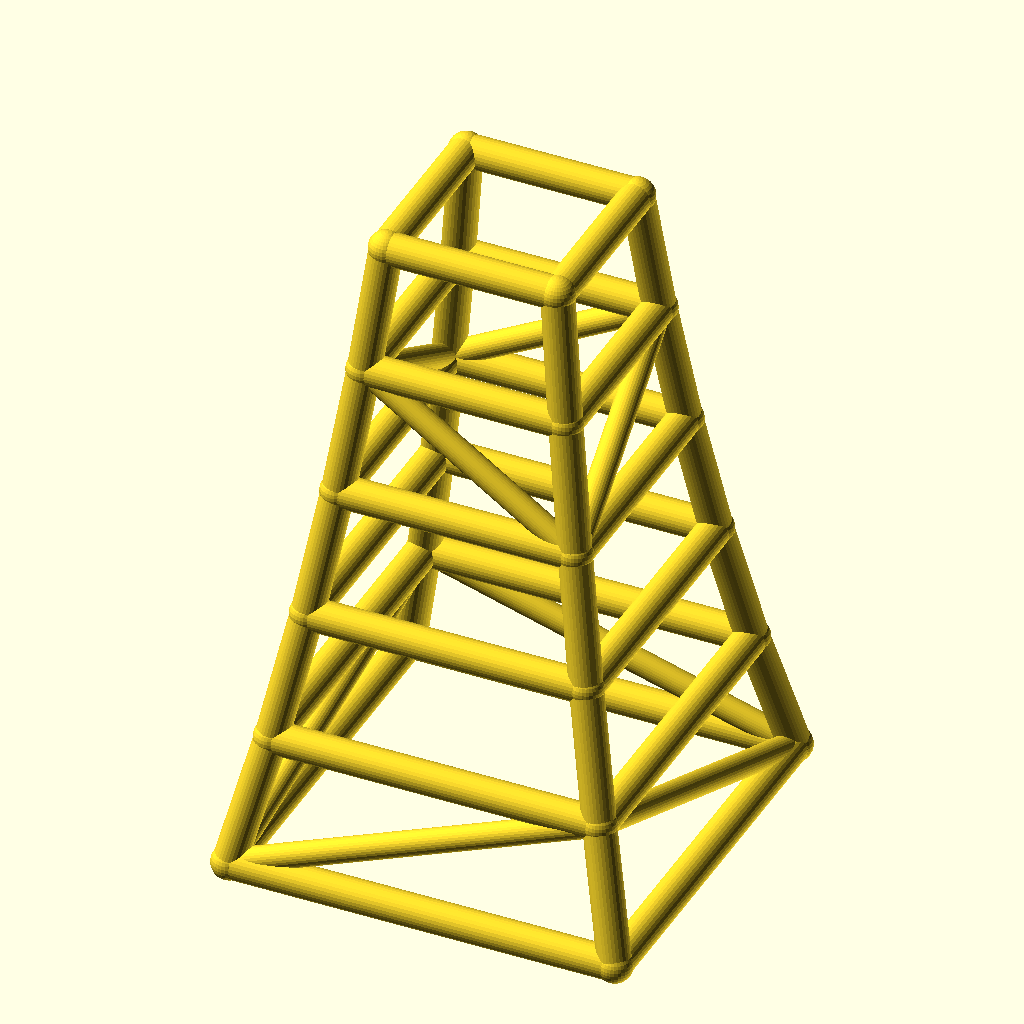
Cell 1: rendered with the file's own defaults.
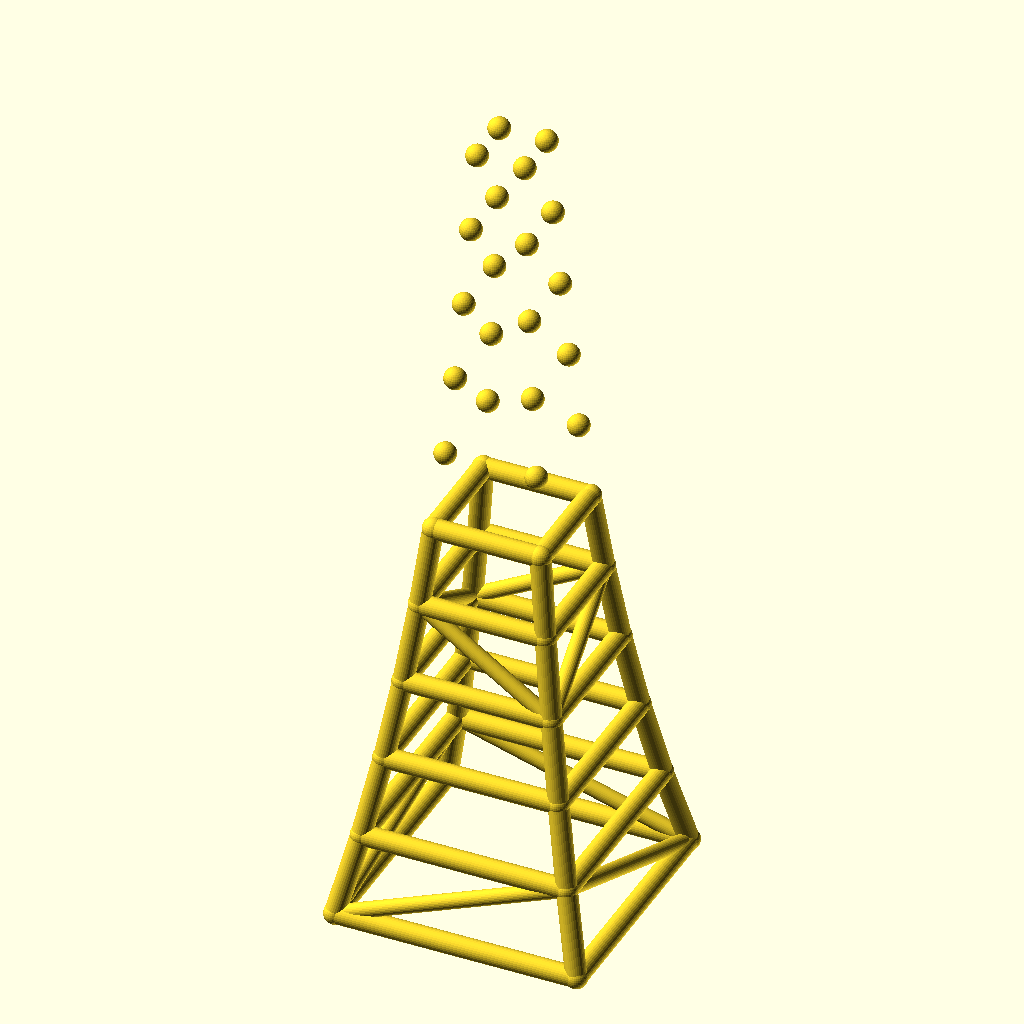
Cell 2: levels = 10 (everything else at default).
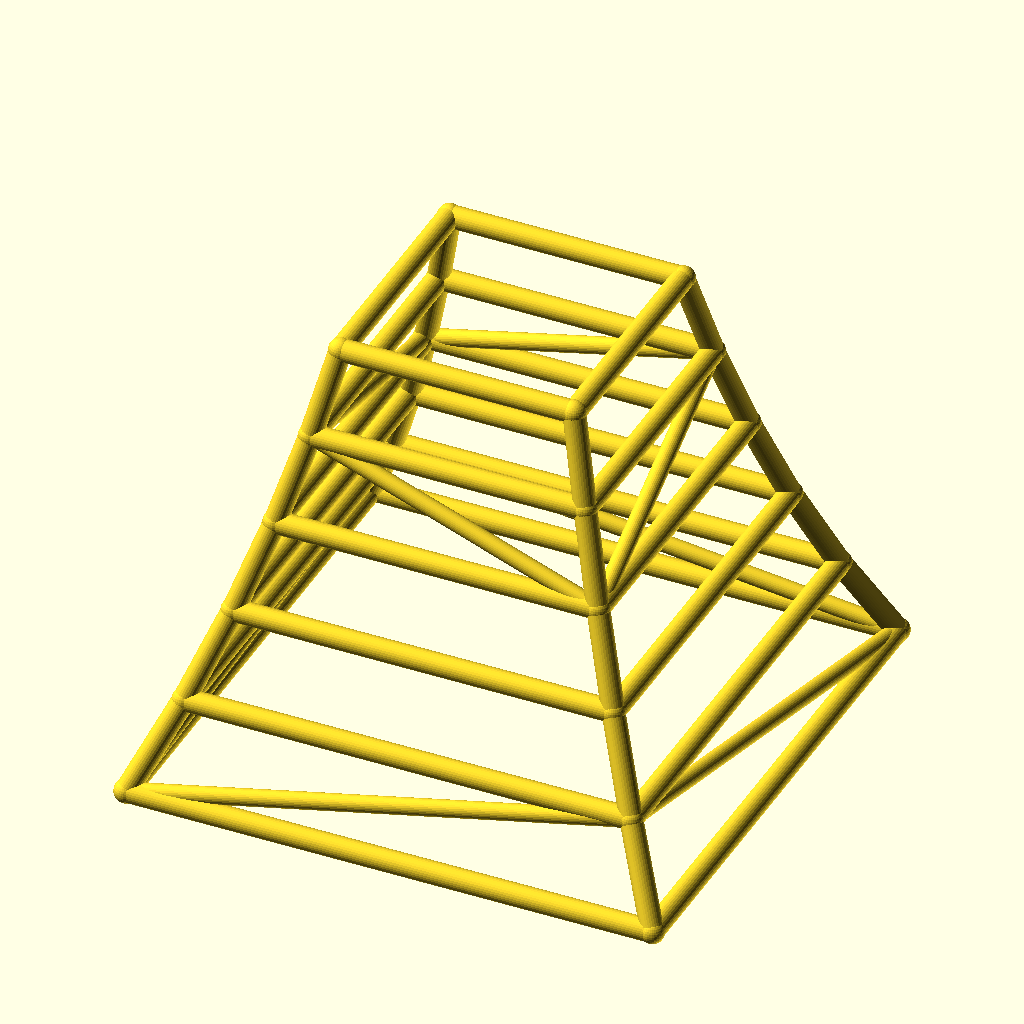
Cell 3: base_w = 240 (everything else at default).
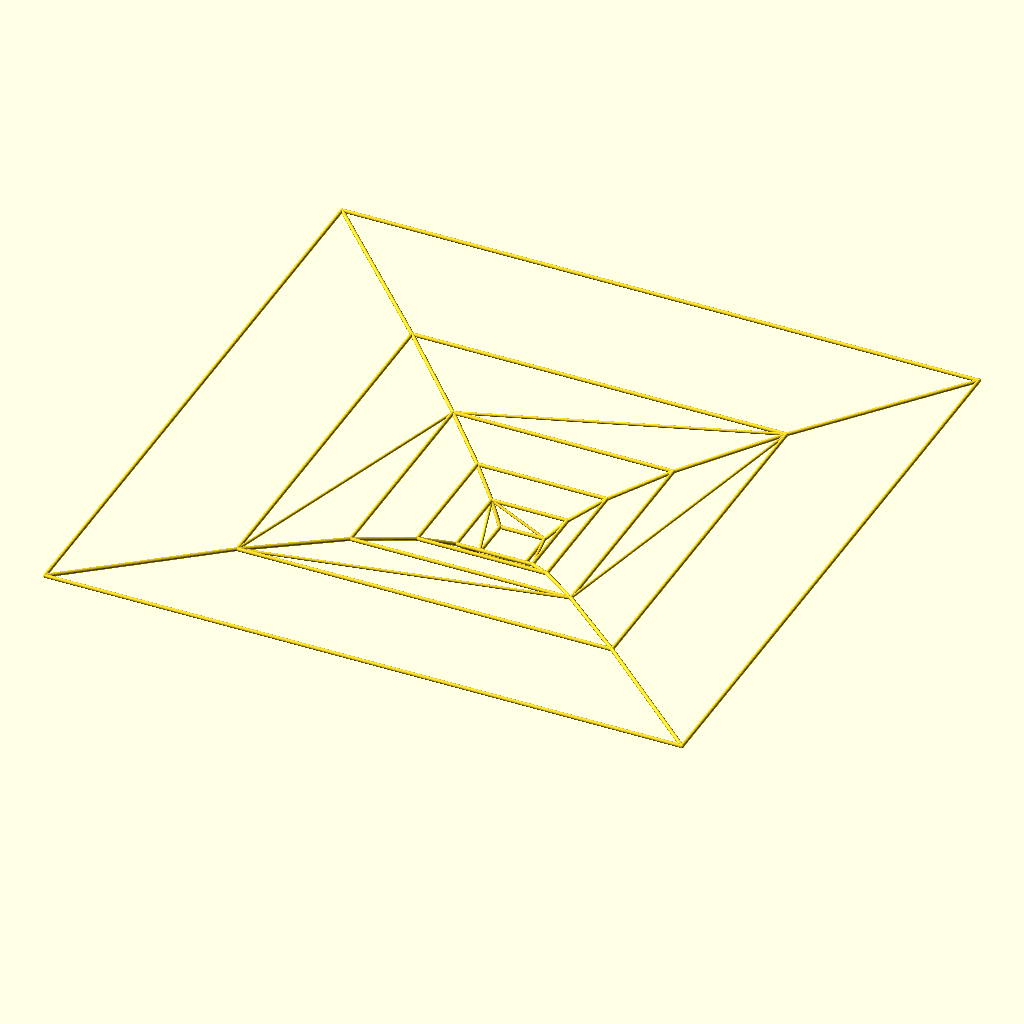
Cell 4: taper = 1.7 (everything else at default).
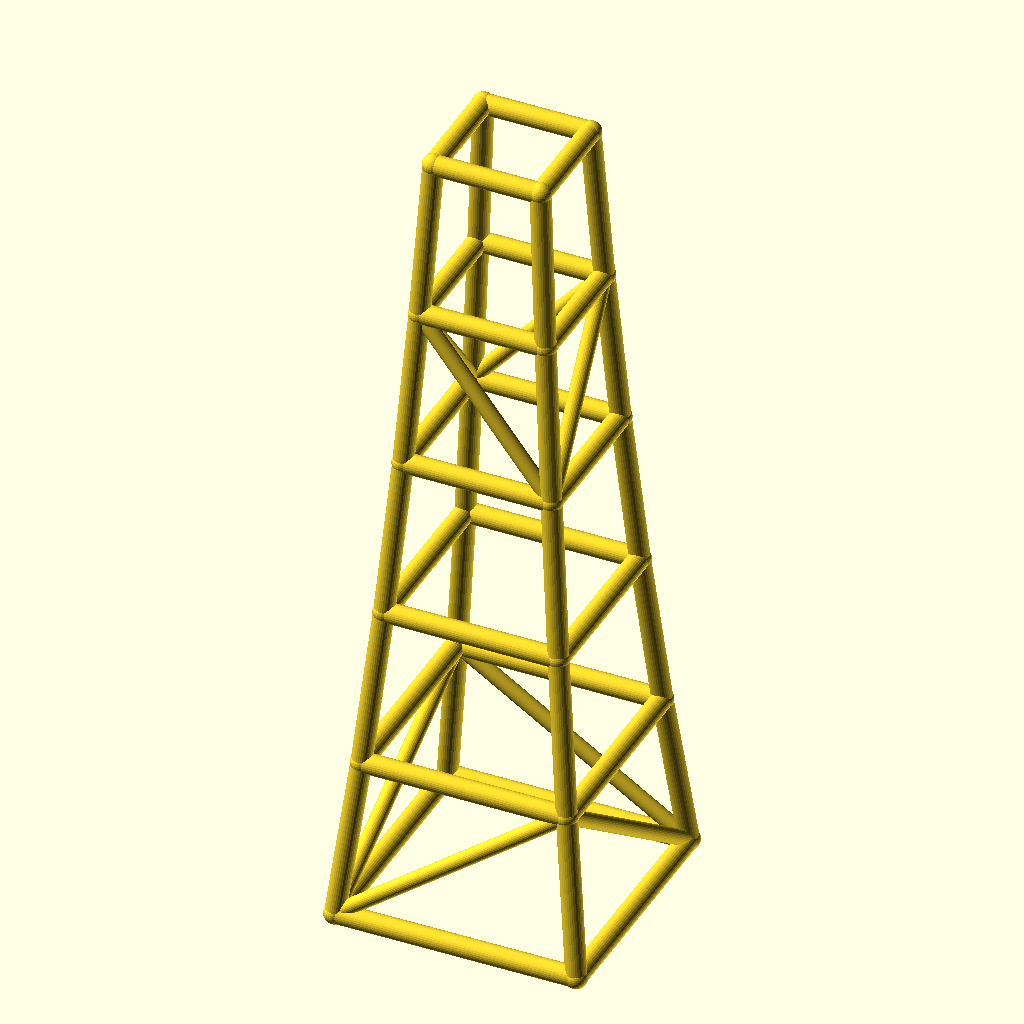
Cell 5 — level_h set to 80, the other parameters unchanged.
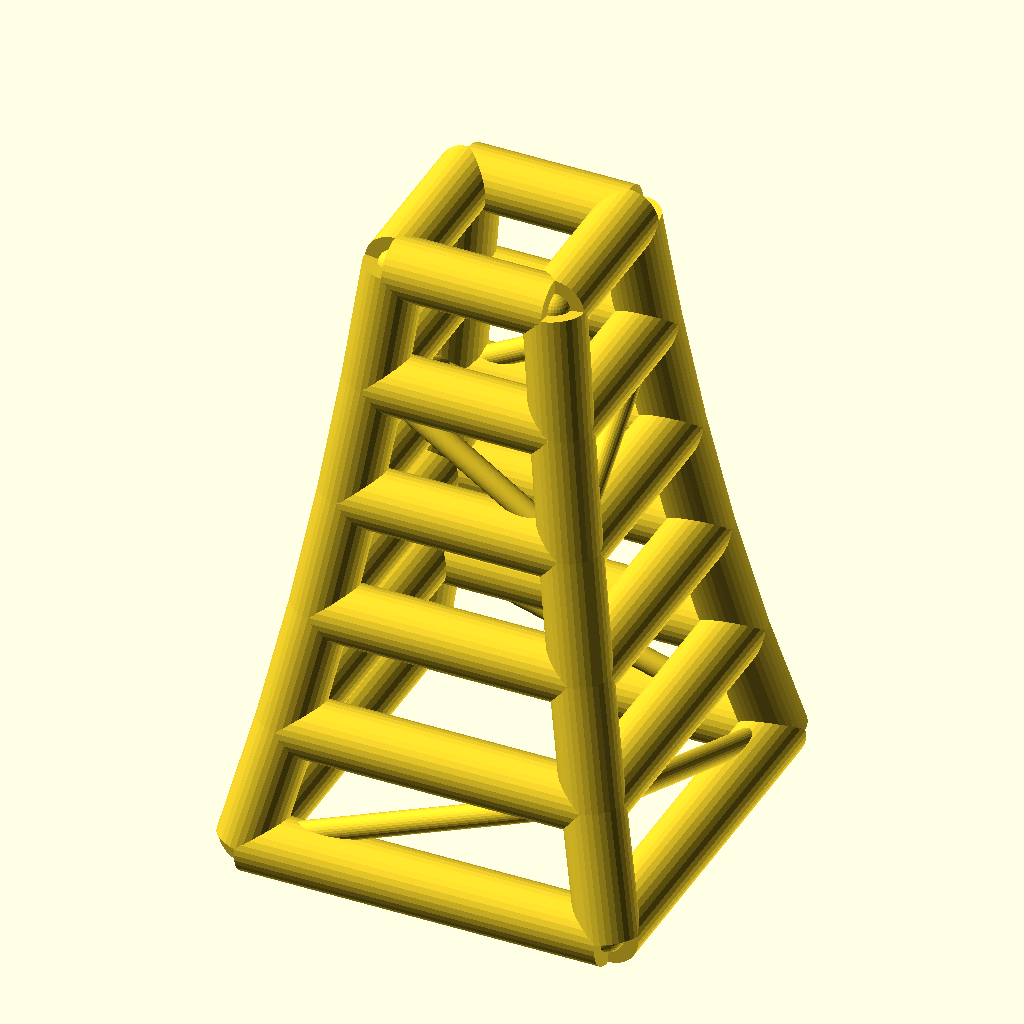
Cell 6: the same model with leg_r = 10.
All cells are drawn from the same view direction (rotation 55°, 0°, 25°, orthographic, colour scheme Cornfield), but the view is re-fitted for each cell, so position and scale can differ between cells as well as the parameter.
The OpenSCAD source (optional_data/data/wire2/masttowers/scene_0148.scad):
$fn = 32;

// ----------------------------------------------------------------------
// Tapered four-leg tower: 5 levels, base 120 mm, taper 0.85 per level
// ----------------------------------------------------------------------

// --- parameters (mm) ---
levels = 5;               // number of tower levels
base_w = 120;             // bottom ring width (X and Y)
taper = 0.85;             // ring width multiplier per level
level_h = 40;             // height of one level
leg_r = 5;                // leg / ring member radius
brace_r = 3.8;            // diagonal brace radius
joint_r = 5.4;            // joint ball radius

bbox_x = base_w + 2 * joint_r;  // overall X, joints included
bbox_y = base_w + 2 * joint_r;  // overall Y, joints included
bbox_z = levels * level_h + 2 * joint_r;  // overall Z, joints included
leg_d = 2 * leg_r;  // leg / ring stock diameter
brace_d = 2 * brace_r;  // brace stock diameter
joint_d = 2 * joint_r;  // joint ball diameter
top_w = base_w * pow(taper, levels);  // width of the top ring
nodes = [for (lvl = [0 : levels], sx = [-1, 1], sy = [-1, 1]) [sx * base_w * pow(taper, lvl) / 2, sy * base_w * pow(taper, lvl) / 2, lvl * level_h]];

module member(a, b, r) {
  /* round stock from joint a to joint b, ends buried in the joint balls */
  d = b - a;
  length = norm(d);
  translate(a) rotate([0, acos(d[2] / length), atan2(d[1], d[0])])
    cylinder(h = length, r = r);
}

module joint(p, r) {
  /* ball at the joint centre, fatter than every member meeting there */
  translate(p) sphere(r = r);
}

/* members - each call is one graph edge */
member(nodes[0], nodes[4], leg_r);
member(nodes[1], nodes[5], leg_r);
member(nodes[2], nodes[6], leg_r);
member(nodes[3], nodes[7], leg_r);
member(nodes[4], nodes[8], leg_r);
member(nodes[5], nodes[9], leg_r);
member(nodes[6], nodes[10], leg_r);
member(nodes[7], nodes[11], leg_r);
member(nodes[8], nodes[12], leg_r);
member(nodes[9], nodes[13], leg_r);
member(nodes[10], nodes[14], leg_r);
member(nodes[11], nodes[15], leg_r);
member(nodes[12], nodes[16], leg_r);
member(nodes[13], nodes[17], leg_r);
member(nodes[14], nodes[18], leg_r);
member(nodes[15], nodes[19], leg_r);
member(nodes[16], nodes[20], leg_r);
member(nodes[17], nodes[21], leg_r);
member(nodes[18], nodes[22], leg_r);
member(nodes[19], nodes[23], leg_r);
member(nodes[0], nodes[1], leg_r);
member(nodes[2], nodes[3], leg_r);
member(nodes[0], nodes[2], leg_r);
member(nodes[1], nodes[3], leg_r);
member(nodes[4], nodes[5], leg_r);
member(nodes[6], nodes[7], leg_r);
member(nodes[4], nodes[6], leg_r);
member(nodes[5], nodes[7], leg_r);
member(nodes[8], nodes[9], leg_r);
member(nodes[10], nodes[11], leg_r);
member(nodes[8], nodes[10], leg_r);
member(nodes[9], nodes[11], leg_r);
member(nodes[12], nodes[13], leg_r);
member(nodes[14], nodes[15], leg_r);
member(nodes[12], nodes[14], leg_r);
member(nodes[13], nodes[15], leg_r);
member(nodes[16], nodes[17], leg_r);
member(nodes[18], nodes[19], leg_r);
member(nodes[16], nodes[18], leg_r);
member(nodes[17], nodes[19], leg_r);
member(nodes[20], nodes[21], leg_r);
member(nodes[22], nodes[23], leg_r);
member(nodes[20], nodes[22], leg_r);
member(nodes[21], nodes[23], leg_r);
member(nodes[0], nodes[5], brace_r);
member(nodes[3], nodes[6], brace_r);
member(nodes[0], nodes[6], brace_r);
member(nodes[3], nodes[5], brace_r);
member(nodes[13], nodes[16], brace_r);
member(nodes[14], nodes[19], brace_r);
member(nodes[14], nodes[16], brace_r);
member(nodes[13], nodes[19], brace_r);

/* joint balls */
for (p = nodes) joint(p, joint_r);
Customizer parameters (derived from the source; name, type, default, range or options):
levels: number, default 5
base_w: number, default 120
taper: number, default 0.85
level_h: number, default 40
leg_r: number, default 5
brace_r: number, default 3.8
joint_r: number, default 5.4
